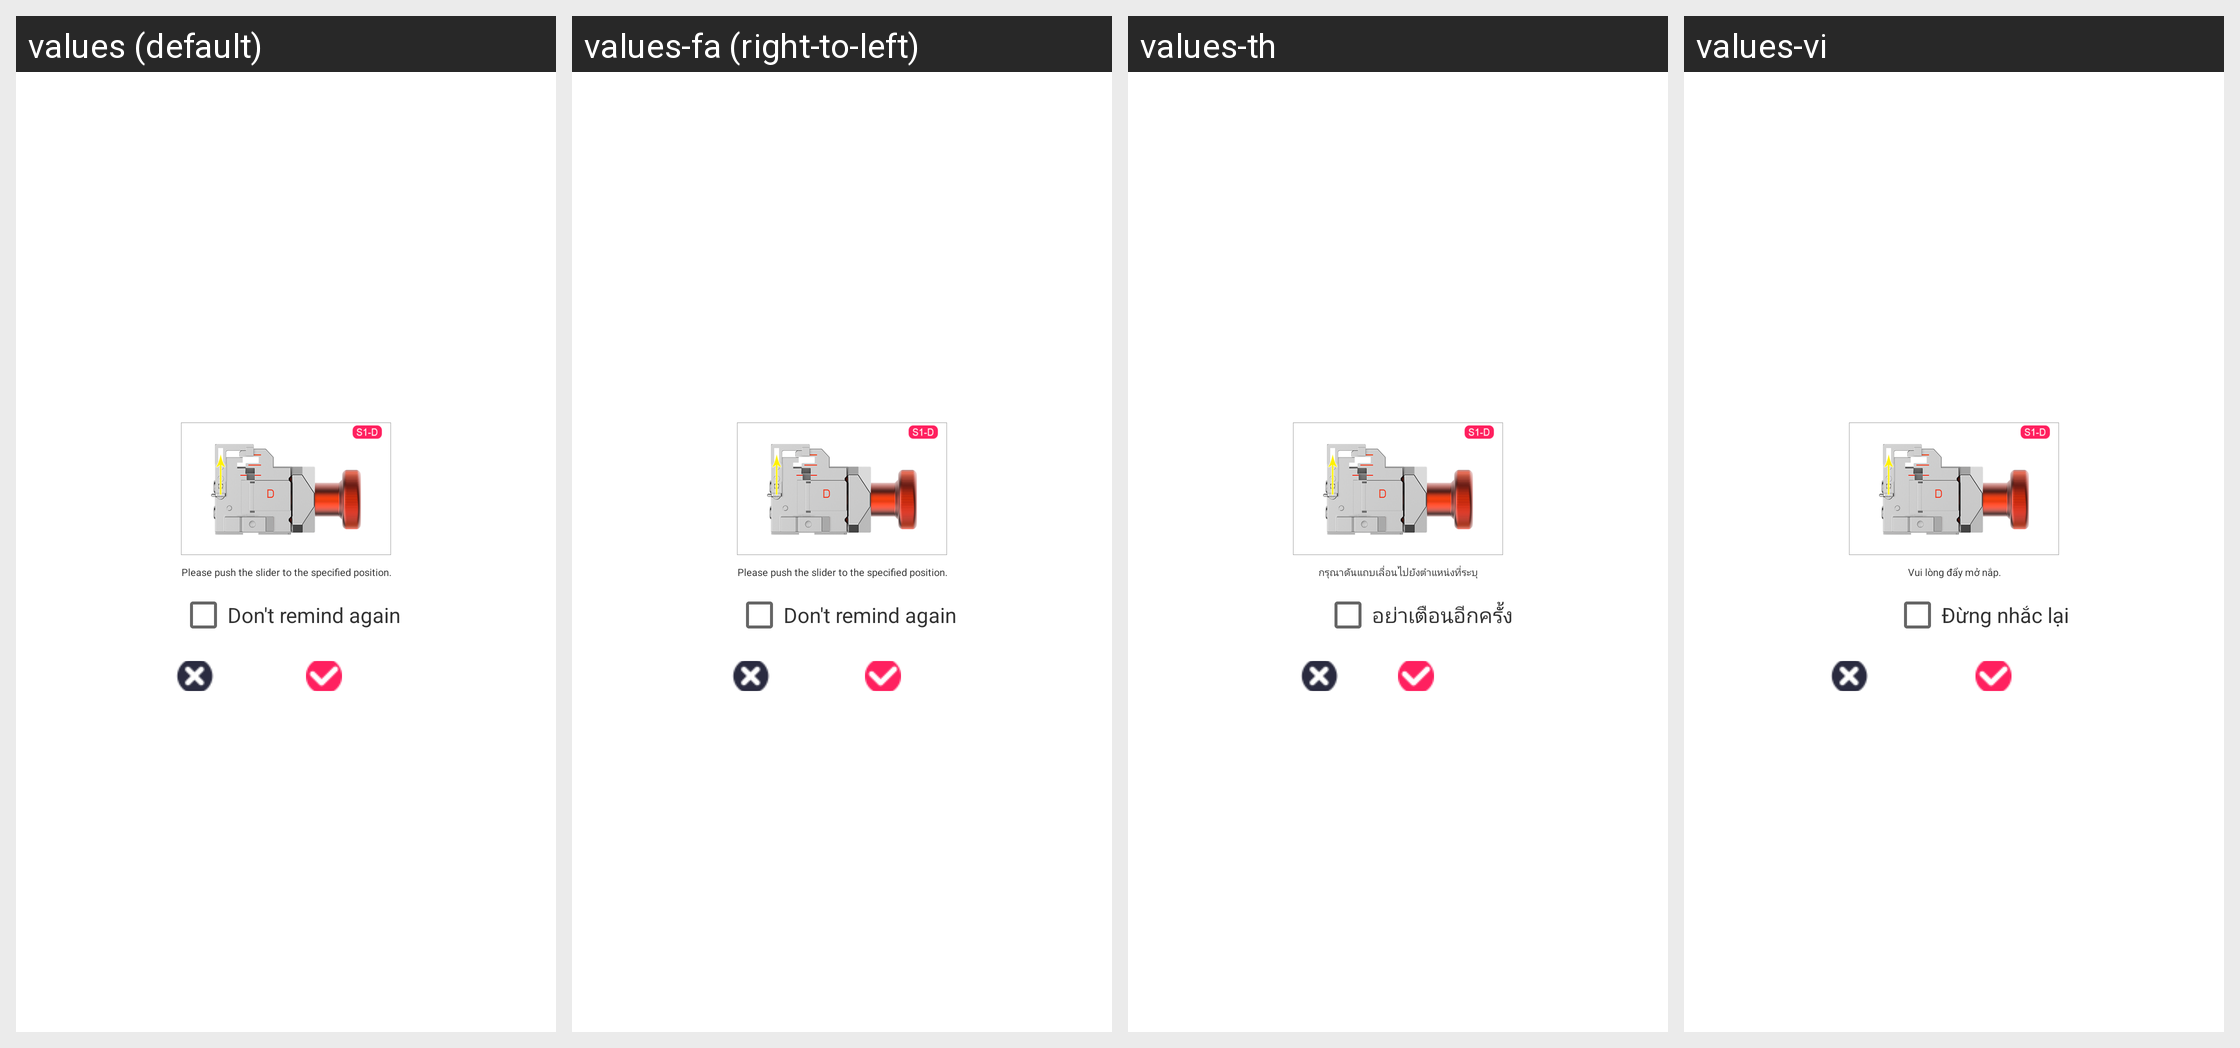

The Android screen above is rendered under several locales of the same app. Produce the string resources it draws, with the default and per-locale values.
Android screen res/layout/dialog_doublekey_install.xml rendered under 4 locales, left to right: values (default), values-fa (right-to-left), values-th, values-vi. Device: Nexus 5 (rendered at 1080×1920; each locale shown at half size, 540×960, under a caption strip naming it); theme AppTheme.
Other locales in the repository, not shown: values-ar-rIL, values-cs, values-de, values-en, values-es, values-fr, values-it, values-ko, values-pl, values-pt, values-ru, values-te, values-tr, values-zh.
Strings drawn on this screen, with the default value and each locale's value (text and hints the layout hard-codes, and strings that could not be matched under every locale, appear in the picture but are not listed):

first_step_please_push_the_slider_to_the_specified_position
  values: Please push the slider to the specified position.
  values-fa: Please push the slider to the specified position.
  values-th: กรุณาดันแถบเลื่อนไปยังตำแหน่งที่ระบุ
  values-vi: Vui lòng đẩy mở nắp.

don_t_remind_me_again
  values: Don't remind again
  values-fa: Don't remind again
  values-th: อย่าเตือนอีกครั้ง
  values-vi: Đừng nhắc lại
